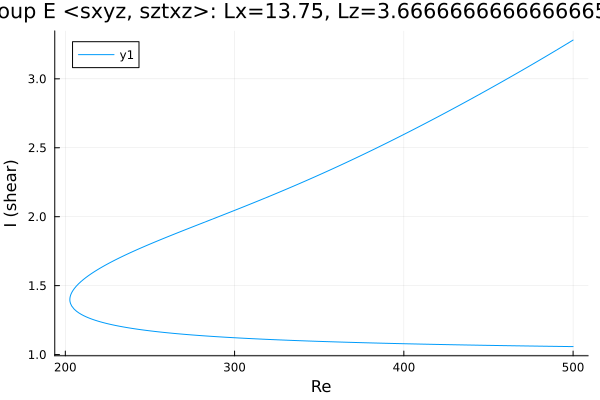

The data file committed next to this chart (first rows):
Re, shear
500.0, 3.281
499.6, 3.278
498.1, 3.267
496.7, 3.256
495.3, 3.246
493.9, 3.235
492.5, 3.225
491.1, 3.215
489.7, 3.204
488.2, 3.194
486.8, 3.184
485.4, 3.173
484, 3.163
482.6, 3.153
481.2, 3.142
479.8, 3.132
478.3, 3.122
476.9, 3.112
475.5, 3.102
474.1, 3.092
472.7, 3.082
471.3, 3.072
469.9, 3.062
468.4, 3.052
467, 3.042
465.6, 3.032
464.2, 3.022
462.8, 3.012
461.4, 3.002
460, 2.992
458.5, 2.982
457.1, 2.973
455.7, 2.963
454.3, 2.953
452.9, 2.943
451.5, 2.934
450.1, 2.924
448.6, 2.914
447.2, 2.905
445.8, 2.895
444.4, 2.885
443, 2.876
441.6, 2.866
440.2, 2.857
438.7, 2.847
437.3, 2.838
435.9, 2.828
434.5, 2.819
433.1, 2.809
431.7, 2.8
430.3, 2.791
428.8, 2.781
427.4, 2.772
426, 2.763
424.6, 2.754
423.2, 2.744
421.8, 2.735
420.4, 2.726
418.9, 2.717
417.5, 2.708
... 429 more rows
